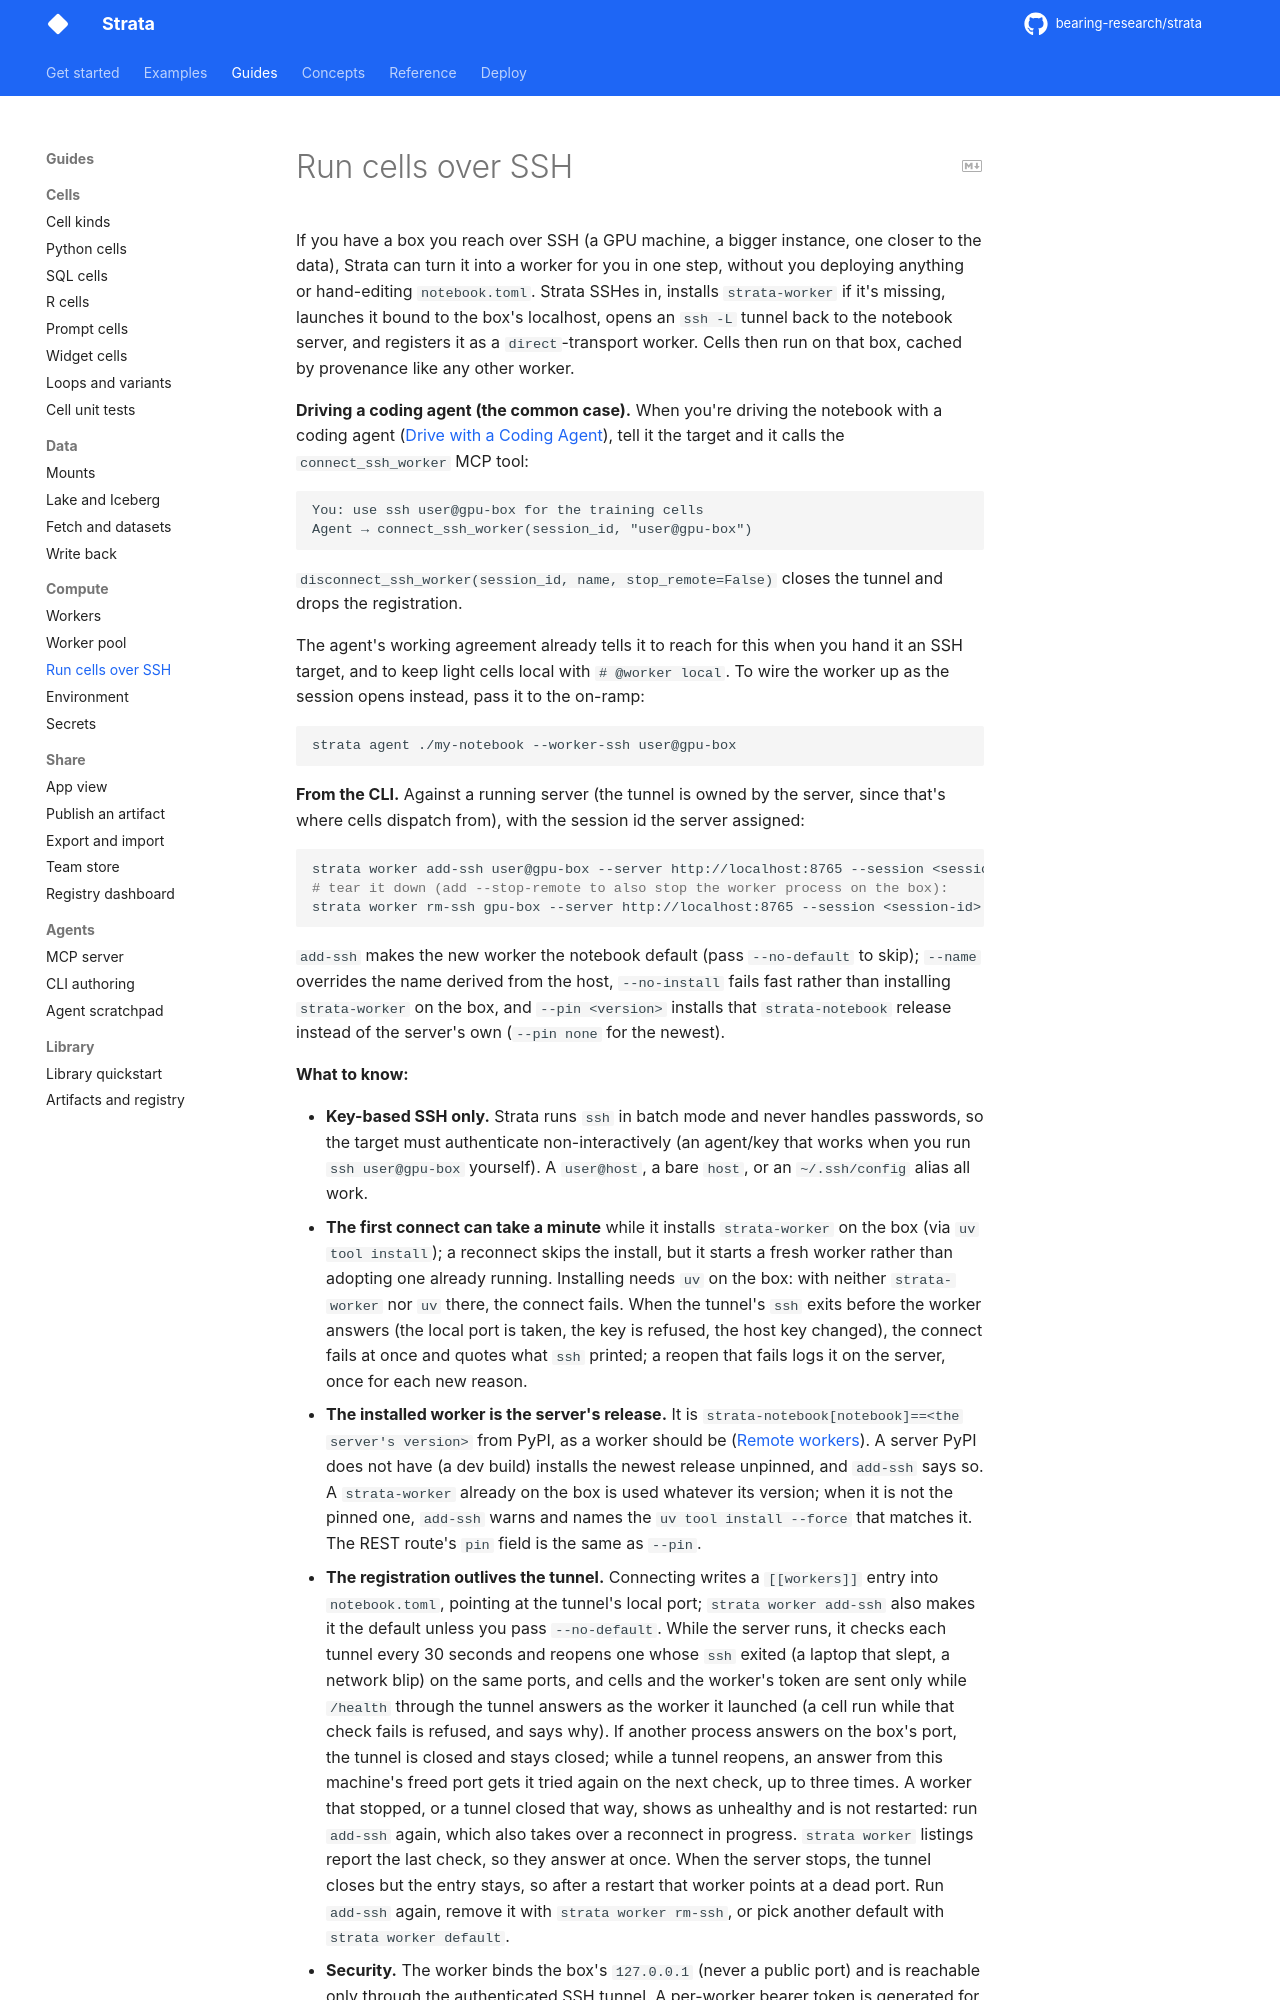

repository: bearing-research/strata · page: dev/guides/compute/ssh/index.html · generator: mkdocs

# Run cells over SSH

If you have a box you reach over SSH (a GPU machine, a bigger instance, one closer to the data), Strata can turn it into a worker for you in one step, without you deploying anything or hand-editing `notebook.toml`. Strata SSHes in, installs `strata-worker` if it's missing, launches it bound to the box's localhost, opens an `ssh -L` tunnel back to the notebook server, and registers it as a `direct`-transport worker. Cells then run on that box, cached by provenance like any other worker.

**Driving a coding agent (the common case).** When you're driving the notebook with a coding agent ([Drive with a Coding Agent](../../notebook/agent.md)), tell it the target and it calls the `connect_ssh_worker` MCP tool:

```
You: use ssh user@gpu-box for the training cells
Agent → connect_ssh_worker(session_id, "user@gpu-box")
```

`disconnect_ssh_worker(session_id, name, stop_remote=False)` closes the tunnel and drops the registration.

The agent's working agreement already tells it to reach for this when you hand it an SSH target, and to keep light cells local with `# @worker local`. To wire the worker up as the session opens instead, pass it to the on-ramp:

```bash
strata agent ./my-notebook --worker-ssh user@gpu-box
```

**From the CLI.** Against a running server (the tunnel is owned by the server, since that's where cells dispatch from), with the session id the server assigned:

```bash
strata worker add-ssh user@gpu-box --server http://localhost:8765 --session <session-id>
# tear it down (add --stop-remote to also stop the worker process on the box):
strata worker rm-ssh gpu-box --server http://localhost:8765 --session <session-id>
```

`add-ssh` makes the new worker the notebook default (pass `--no-default` to skip); `--name` overrides the name derived from the host, `--no-install` fails fast rather than installing `strata-worker` on the box, and `--pin <version>` installs that `strata-notebook` release instead of the server's own (`--pin none` for the newest).

**What to know:**
